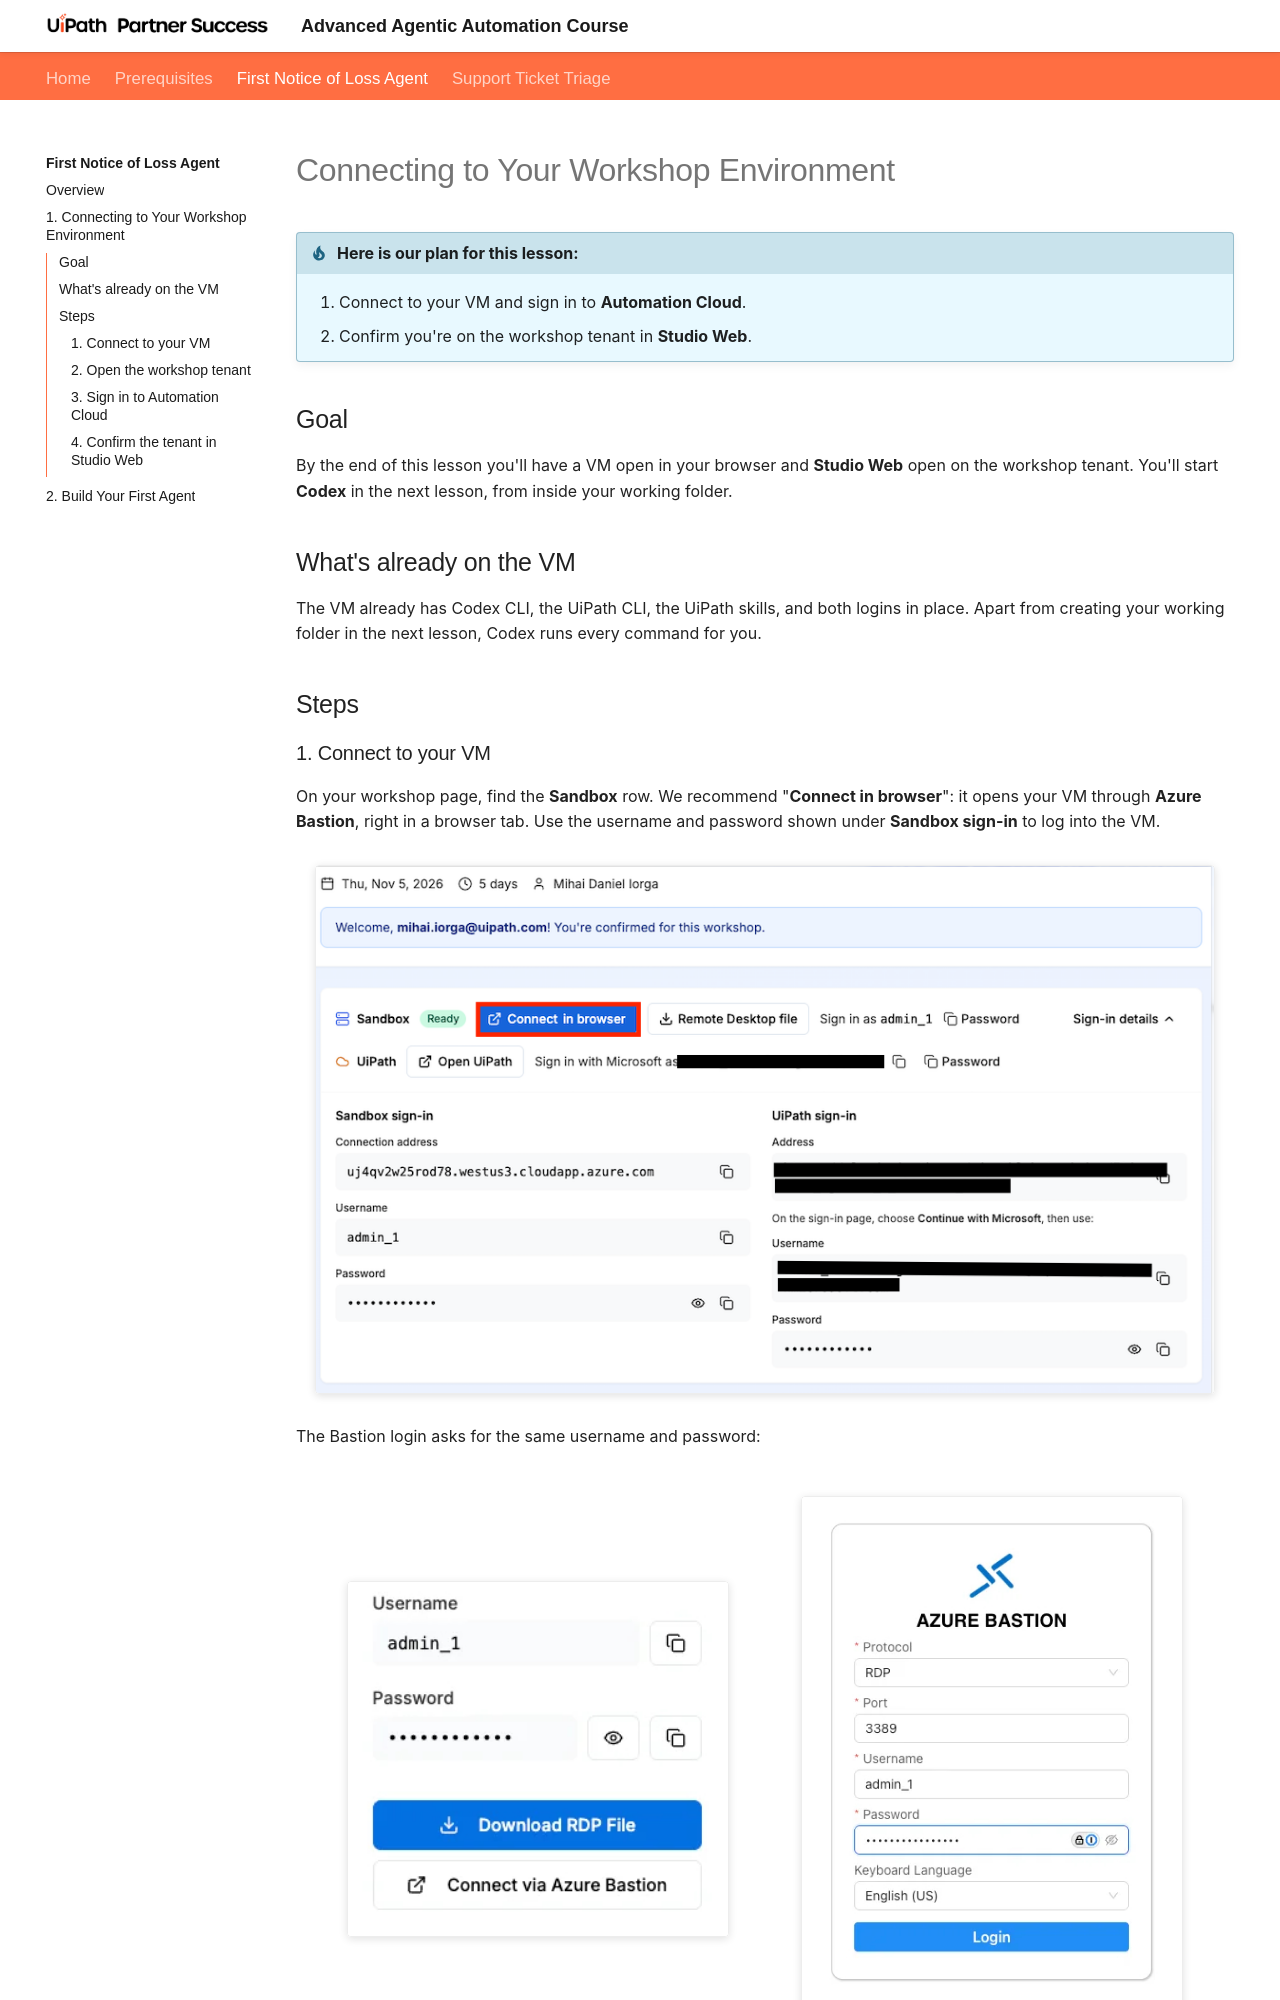

repository: UiPath-Technical-Partner-Success/AgenticAdvancedWorkshop · page: getting-started/1-connect-to-your-environment/index.html · generator: mkdocs

# Connecting to Your Workshop Environment

!!! tip "Here is our plan for this lesson:"

    1. Connect to your VM and sign in to **Automation Cloud**.
    2. Confirm you're on the workshop tenant in **Studio Web**.

## Goal

By the end of this lesson you'll have a VM open in your browser and **Studio Web** open on the workshop tenant. You'll start **Codex** in the next lesson, from inside your working folder.

## What's already on the VM

The VM already has Codex CLI, the UiPath CLI, the UiPath skills, and both logins in place. Apart from creating your working folder in the next lesson, Codex runs every command for you.


## Steps
